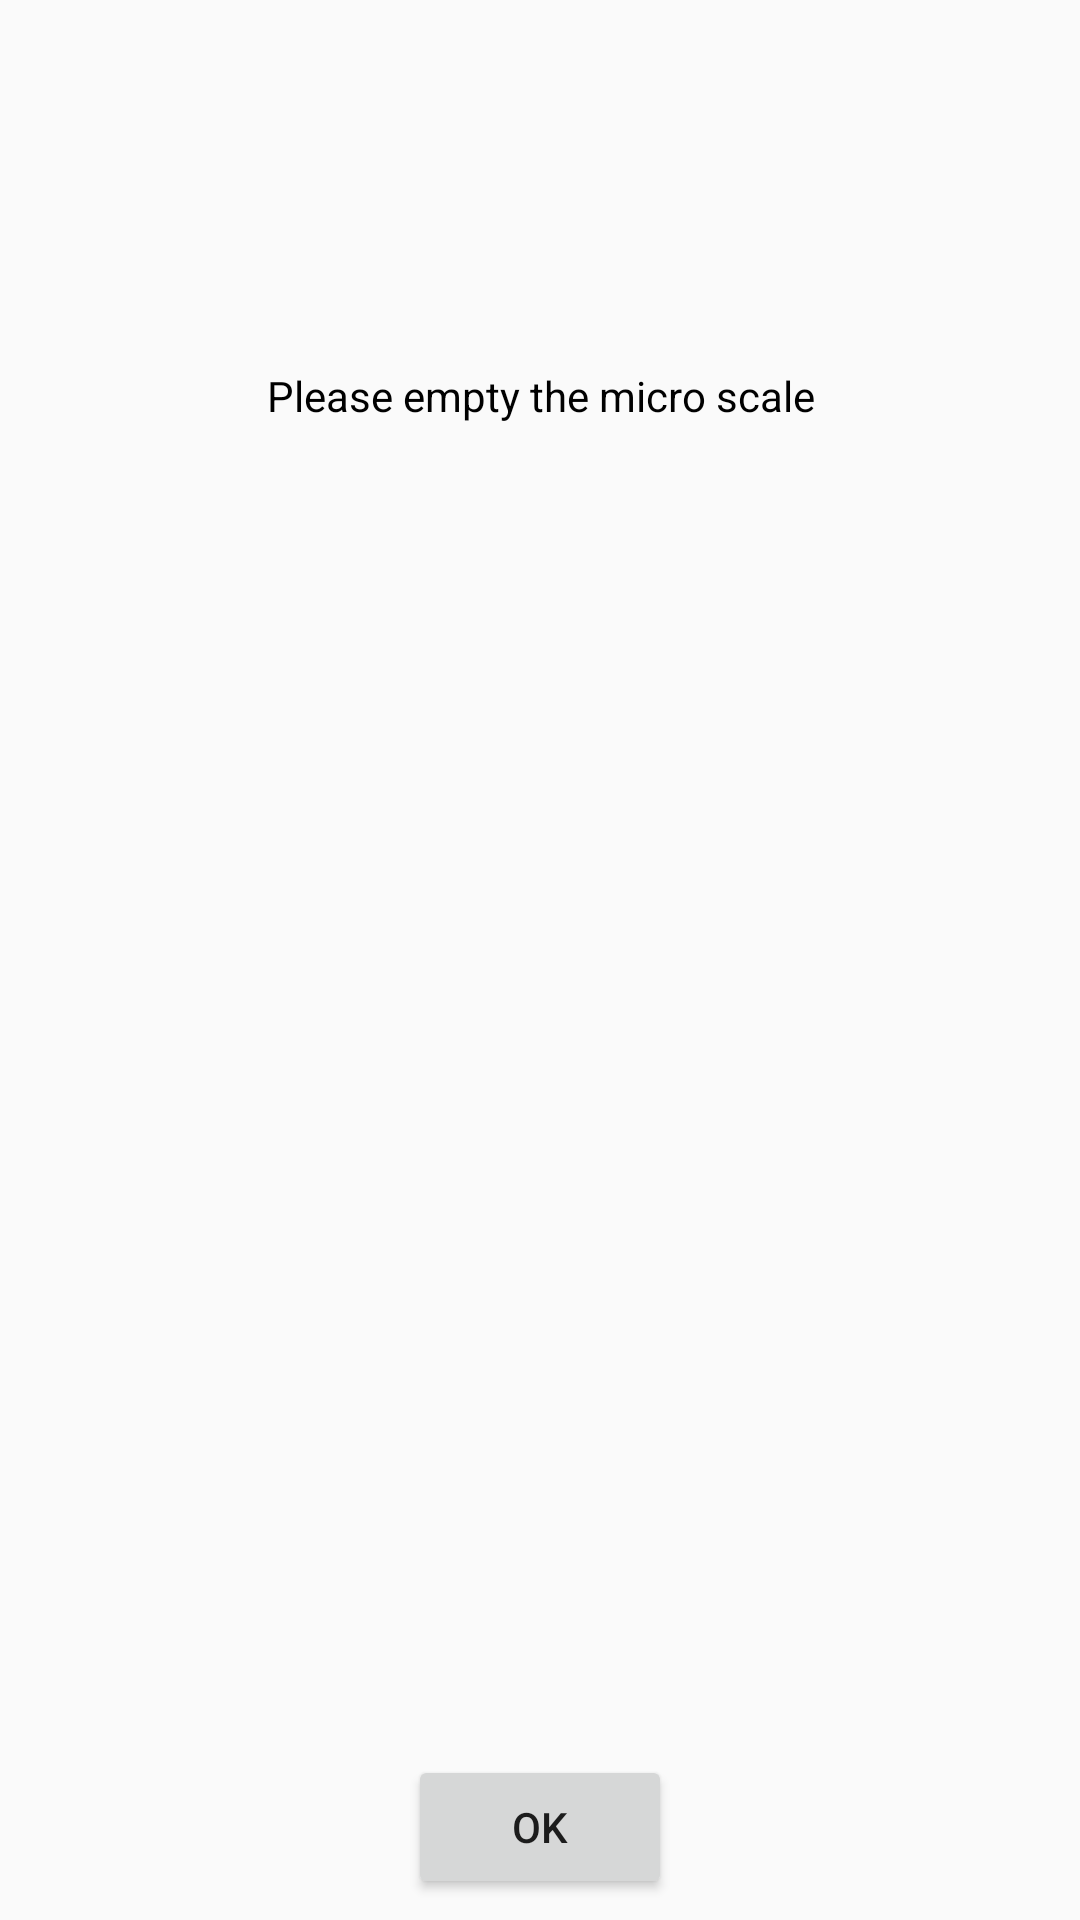

This screen was rendered from an Android layout file. Write that file and the resources it references.
<!-- AndroidManifest.xml: application theme AppTheme.NoActionBar -->
<!-- res/layout/popup_info.xml -->
<?xml version="1.0" encoding="utf-8"?>
<androidx.constraintlayout.widget.ConstraintLayout xmlns:android="http://schemas.android.com/apk/res/android"
    xmlns:app="http://schemas.android.com/apk/res-auto"
    xmlns:tools="http://schemas.android.com/tools"
    android:layout_width="300dp"
    android:layout_height="100dp">

    <TextView
        android:id="@+id/textView3"
        android:layout_width="wrap_content"
        android:layout_height="wrap_content"
        android:text="Please empty the micro scale"
        android:textColor="@color/black"
        app:layout_constraintBottom_toBottomOf="parent"
        app:layout_constraintEnd_toEndOf="parent"
        app:layout_constraintHorizontal_bias="0.502"
        app:layout_constraintStart_toStartOf="parent"
        app:layout_constraintTop_toTopOf="parent"
        app:layout_constraintVertical_bias="0.197" />

    <Button
        android:id="@+id/btnInfo"
        android:layout_width="wrap_content"
        android:layout_height="wrap_content"
        android:layout_marginBottom="7dp"
        android:text="@string/ok"
        app:layout_constraintBottom_toBottomOf="parent"
        app:layout_constraintEnd_toEndOf="parent"
        app:layout_constraintHorizontal_bias="0.5"
        app:layout_constraintStart_toStartOf="parent" />
</androidx.constraintlayout.widget.ConstraintLayout>
<!-- resources referenced by this layout -->
<resources>
  <color name="black">#000000</color>
  <string name="ok">OK</string>
  <style name="AppTheme.NoActionBar">
          <item name="windowNoTitle">true</item>
          <item name="windowActionBar">false</item>
      </style>
</resources>
